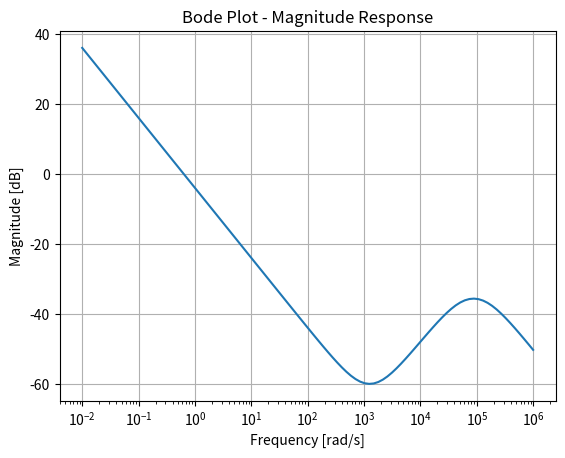
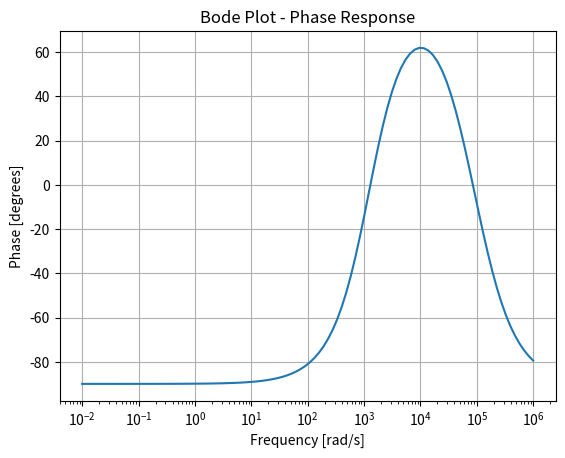

Write the Python code that produced these figures, in order.
import numpy as np
import matplotlib.pyplot as plt
from scipy import signal
from math import pi as pi

class Type_1_Compensator:
    def update_frequencies(self, fp0,r1):
        self.fp0=fp0
        self.r1=r1
        self.c1 = 1/(2*pi*r1)

    def update_components(self, r1, c1):
        self.r1 = r1
        self.c1 = c1
        self.fp0 = 1/(2*pi*r1*c1)

    def update_sys(self):
        self.numerator = [1,0]
        self.denominator = [self.c1* self.r1]
        self.sys = signal.TransferFunction(self.numerator, self.denominator)

class Type_2_Compensator:
    def update_frequencies(self, fp0, fp1, fz1, r1):
        self.fp0=fp0
        self.fp1=fp1
        self.fz1=fz1
        self.r1=r1
        
        self.c1 = 1/(2*pi*r1*fp0)
        self.c3 = fz1 / (2*pi*r1*fp0*fp1)
        self.r2 = fp0 * r1 / fz1

    def update_components(self, r1, r2, c1, c3):
        self.r1 = r1
        self.r2 = r2
        self.c1 = c1
        self.c3 = c3
        self.fp0 = 1/(2*pi*r1*c1)
        self.fp1 = 1/(2*pi*r2*c3)
        self.fz1 = 1/(2*pi*r2*c1)

    def update_sys(self):
        self.numerator = [self.c1 * self.r2, 1]
        self.denominator = [self.r1 * self.c1 * self.c3 * self.r2, (self.c1+ self.c3)*self.r1, 0]
        self.sys = signal.TransferFunction(self.numerator, self.denominator)
        # Convert transfer function to zeros, poles, and gain form
        zeros, poles, gain = signal.tf2zpk(self.numerator, self.denominator)

        # Print the extracted zeros, poles, and gain
        print("Zeros:", zeros/1000,"k")
        print("Poles:", poles/1000,"k")
        print("Gain:", gain)

class Type_3_Compensator:
    def update_frequencies(self, fp0, fp1, fp2, fz1, fz2, r1):
        self.fp0=fp0
        self.fp1=fp1
        self.fp2=fp2
        self.fz1=fz1
        self.fz2 = fz2
        self.r1=r1
        
        self.c1 = (fp2-fz2)/(2*pi*r1*fp0*fp2)
        self.c2 = (fp1-fz1)/(2*pi*r1*fp1*fz1)
        self.c3 = (fz2)/(2*pi*r1*fp0*fp2)
        self.r2 = fp0 * fp2 * r1 / ((fp2-fz2)*fz1)
        self.r3 = r1*fz1 / (fp1-fz1)

    def update_components(self, r1, r2,r3, c1, c2, c3):
        self.r1 = r1
        self.r2 = r2
        self.r3 = r3
        self.c1 = c1
        self.c2 = c2
        self.c3 = c3
        self.fp0 = 1/(2*pi*r1*(c1+c2))
        self.fp1 = 1/(2*pi*r3*c2)
        self.fp2 = 1/(2*pi*r2*(c1*c3/(c1+c3)))
        self.fz1 = 1/(2*pi*(r1+r3)*c2)
        self.fz2 = 1/(2*pi*r2*c1)

    def update_sys(self):
        numerator = [self.c1*self.c2*self.r1*self.r2 + self.c1*self.c2*self.r2 * self.r3, self.c2*(self.r1+self.r2) + self.c1*self.r2, 1]
        #denominator = [self.c1 * self.c2 * self.c3 * self.r1* self.r2 * self.r3, self.r1*self.c1*(self.c2*self.r3 + self.c3 * self.r2 + 1), 0]
        a = self.r1*self.c1
        b = self.c2*self.r3
        c = self.r2*self.c3
        denominator = [a*b*c, a*b+a*c, a, 0]
        self.sys = signal.TransferFunction(numerator, denominator)
        # Convert transfer function to zeros, poles, and gain form
        zeros, poles, gain = signal.tf2zpk(numerator, denominator)

        # Print the extracted zeros, poles, and gain
        print("Zeros:", zeros/1000,"k")
        print("Poles:", poles/1000,"k")
        print("Gain:", gain)


if __name__ == "__main__":
    comp = Type_3_Compensator()
    #comp.update_frequencies(0.1,20000,2000, 100)
    comp.update_frequencies(0.1,20000,50000,200,1000, 100)
    comp.update_sys()

    # Generate frequency response data
    w, mag, phase = signal.bode(comp.sys)

    # Plot magnitude response (dB)
    plt.figure()
    plt.semilogx(w, mag)
    plt.title('Bode Plot - Magnitude Response')
    plt.xlabel('Frequency [rad/s]')
    plt.ylabel('Magnitude [dB]')
    plt.grid(True)
    plt.show()

    # Plot phase response (degrees)
    plt.figure()
    plt.semilogx(w, phase)
    plt.title('Bode Plot - Phase Response')
    plt.xlabel('Frequency [rad/s]')
    plt.ylabel('Phase [degrees]')
    plt.grid(True)
    plt.show()